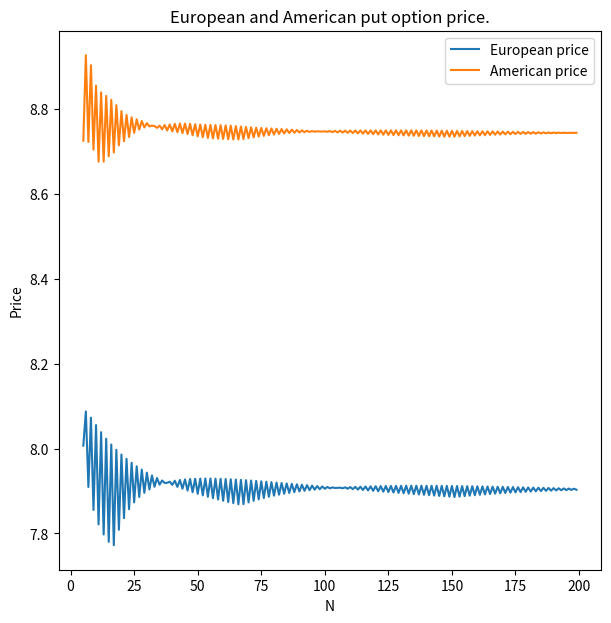

Python code for this plot:
import numpy as np
import matplotlib.pyplot as plt
from scipy.stats import norm

def CRR_model(S0, K, T, N, r, sig, option='eu', kind='P'):
    dt = T/N
    u = np.exp(sig * np.sqrt(dt))
    d = 1/u
    p = (np.exp(r * dt) - d) / (u - d)

    # Initialise all stock prices in the tree.
    S = S0 * d ** (np.arange(N, -1, -1)) * u ** (np.arange(0, N + 1, 1))

    # Initialise the payoff
    if kind == 'P':
        payoff = np.maximum(K - S, np.zeros(N + 1))
    if kind == 'C':
        payoff = np.maximum(S - K, np.zeros(N + 1))

    # Recursion backwards through the tree.
    if option == 'eu':
        for i in np.arange(N, 0, -1):
            payoff = np.exp(-r * dt) * (p * payoff[1:i+1] + (1 - p) * payoff[0:i])
    elif option == 'am':
        for i in np.arange(N-1, -1, -1):
            S = S0 * d ** (np.arange(i, -1, -1)) * u ** (np.arange(0, i + 1, 1))
            payoff[:i + 1] = np.exp(-r * dt) * (p * payoff[1:i+2] + (1 - p) * payoff[0:i+1])
            payoff = payoff[:-1]
            if kind == 'P':
                payoff = np.maximum(payoff, K - S)
            if kind == 'C':
                payoff = np.maximum(payoff, S - K)

    return payoff[0]

def blackScholes_model(S, K, T, r, sig, option='P'):
    d1 = (np.log(S/K) + (r + ((sig**2)/2))*T)/(sig * np.sqrt(T))
    d2 = d1 - sig * np.sqrt(T)
    if option == 'P':
        price = K * np.exp(-r * T) * norm.cdf(-d2) - S * norm.cdf(-d1)
    if option == 'C':
        price = S * norm.cdf(d1) - K * np.exp(-r * T) * norm.cdf(d2)
    return price

def plot_price_eu(S0, K, T, r, sig):
    N = np.arange(5, 200, 1)
    price = [CRR_model(S0, K, T, i, r, sig) for i in N]
    bs = [blackScholes_model(S0, K, T, r, sig) for _ in N]
    plt.figure(figsize=(7,7), dpi=250)
    plt.plot(N, bs, label='BS model')
    plt.plot(N, price, label='Binomial model')
    plt.xlabel('N')
    plt.ylabel('Price')
    plt.title('European option price.')
    plt.legend()
    plt.show()

def plot_am(S0, K, T, r, sig):
    N = np.arange(5, 200, 1)
    price = [CRR_model(S0, K, T, i, r, sig, 'am') for i in N]
    plt.figure(figsize=(7,7), dpi=250)
    plt.plot(N, price, label='Binomial model')
    plt.xlabel('N')
    plt.ylabel('Price')
    plt.title('American option price.')
    plt.legend()
    plt.show()

def error_eu(S0, K, T, r, sig):
    price = blackScholes_model(S0, K, T, r, sig)
    h = np.arange(10, 1000, 1)
    error = []
    for i in h:
        new_price = CRR_model(S0, K, T, i, r, sig)
        error.append(np.linalg.norm(new_price - price))
    plt.figure(figsize=(7,7), dpi=250)
    plt.plot(h, (2.5/h), label="1/x convergence")
    plt.plot(h, error, label="error")
    plt.xlabel('N')
    plt.ylabel('Error')
    plt.yscale('log')
    plt.xscale('log')
    plt.title('Error against BS.')
    plt.legend()
    plt.show()

def error_am(S0, K, T, r, sig):
    price = CRR_model(S0, K, T, 10000, r, sig, 'am')
    h = np.arange(10, 1000, 1)
    error = []
    for i in h:
        new_price = CRR_model(S0, K, T, i, r, sig, 'am')
        error.append(np.linalg.norm(new_price - price))
    plt.figure(figsize=(7,7), dpi=250)
    plt.plot(h, 2/h, label="1/x convergence")
    plt.plot(h, error, label="error")
    plt.xlabel('N')
    plt.ylabel('Error')
    plt.yscale('log')
    plt.xscale('log')
    plt.title('Error American option.')
    plt.legend()
    plt.show()

def plot_am_eu(S0, K, T, r, sig):
    N = np.arange(5, 200, 1)
    price_eu = [CRR_model(S0, K, T, i, r, sig, 'eu', 'P') for i in N]
    price_am = [CRR_model(S0, K, T, i, r, sig, 'am', 'P') for i in N]
    plt.figure(figsize=(7,7), dpi=250)
    plt.plot(N, price_eu, label='European price')
    plt.plot(N, price_am, label='American price')
    plt.xlabel('N')
    plt.ylabel('Price')
    plt.title('European and American put option price.')
    plt.legend()
    plt.show()

if __name__ == '__main__':
    S0 = 100
    K = 105
    T = 1
    N = 100
    r = 0.05
    sig = 0.2
    price = (CRR_model(S0, K, T, N, r, sig, 'eu'))
    # print(price)
    # error(S0, K, T, r, sig)
    # print(blackScholes_model(S0, K, T, r, sig))
    # plot_price_eu(S0, K, T, r, sig)
    # error_eu(S0, K, T, r, sig)
    # plot_am(S0, K, T, r, sig)
    # error_am(S0, K, T, r, sig)
    # plot_analytical(S0, K, T, r, sig)
    # error_upperbound_eu(S0, K, T, r, sig)
    plot_am_eu(S0, K, T, r, sig)